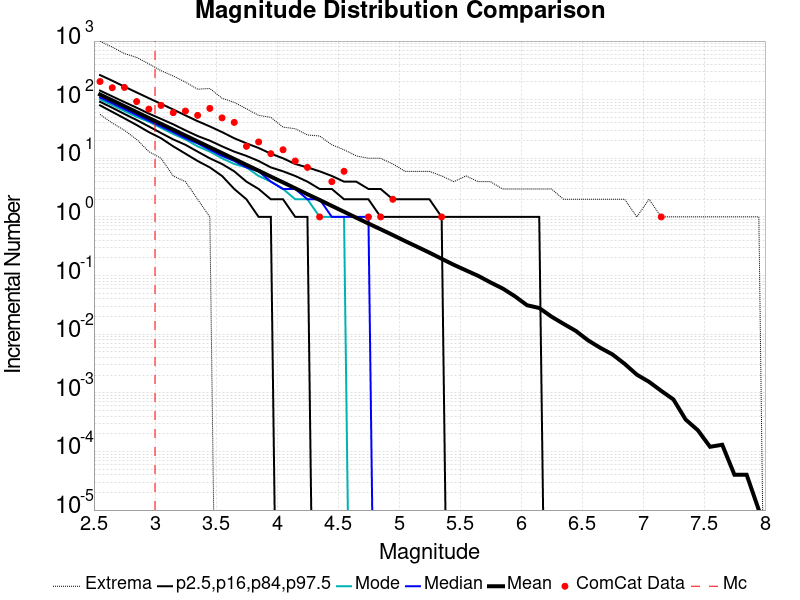

The table this chart was drawn from, first rows:
Magnitude, ComCat Data, Simulation Mean, Simulation Median, Simulation Mode, Simulation Minimum, Simulation Maximum, 2.5 %-ile, 16 %-ile, 84 %-ile, 97.5 %-ile
2.55, 204.0, 122.5, 109.0, 101.0, 56.0, 991.0, 80.0, 92.0, 143.0, 263.0
2.65, 160.0, 97.38, 87.0, 81.0, 40.0, 788.0, 62.0, 73.0, 114.0, 211.0
2.75, 162.0, 77.32, 69.0, 64.0, 30.0, 612.0, 48.0, 57.0, 91.0, 167.0
2.85, 93.0, 61.41, 55.0, 51.0, 21.0, 526.0, 37.0, 45.0, 73.0, 133.0
2.95, 69.0, 48.75, 44.0, 42.0, 13.0, 409.0, 28.0, 35.0, 58.0, 106.0
3.05, 80.0, 38.71, 35.0, 33.0, 10.0, 312.0, 22.0, 27.0, 47.0, 85.0
3.15, 60.0, 30.83, 28.0, 26.0, 5.0, 254.0, 16.0, 21.0, 38.0, 68.0
3.25, 64.0, 24.45, 22.0, 21.0, 4.0, 199.0, 12.0, 17.0, 30.0, 54.0
3.35, 54.0, 19.43, 18.0, 16.0, 2.0, 151.0, 9.0, 13.0, 24.0, 43.0
3.45, 71.0, 15.43, 14.0, 13.0, 1.0, 155.0, 7.0, 10.0, 20.0, 35.0
3.55, 49.0, 12.27, 11.0, 10.0, 0.0, 106.0, 5.0, 8.0, 16.0, 28.0
3.65, 41.0, 9.742, 9.0, 8.0, 0.0, 90.0, 3.0, 6.0, 13.0, 22.0
3.75, 16.0, 7.728, 7.0, 7.0, 0.0, 70.0, 2.0, 4.0, 11.0, 18.0
3.85, 19.0, 6.16, 6.0, 5.0, 0.0, 54.0, 1.0, 3.0, 9.0, 15.0
3.95, 12.0, 4.876, 4.0, 4.0, 0.0, 50.0, 1.0, 2.0, 7.0, 12.0
4.05, 14.0, 3.883, 3.0, 3.0, 0.0, 34.0, 0.0, 2.0, 6.0, 10.0
4.15, 9.0, 3.079, 3.0, 2.0, 0.0, 32.0, 0.0, 1.0, 5.0, 8.0
4.25, 7.0, 2.438, 2.0, 2.0, 0.0, 25.0, 0.0, 1.0, 4.0, 7.0
4.35, 1.0, 1.948, 2.0, 1.0, 0.0, 24.0, 0.0, 0.0, 3.0, 6.0
4.45, 4.0, 1.542, 1.0, 1.0, 0.0, 17.0, 0.0, 0.0, 3.0, 5.0
4.55, 6.0, 1.225, 1.0, 1.0, 0.0, 14.0, 0.0, 0.0, 2.0, 4.0
4.65, 0.0, 0.9707, 1.0, 0.0, 0.0, 11.0, 0.0, 0.0, 2.0, 4.0
4.75, 1.0, 0.7716, 1.0, 0.0, 0.0, 10.0, 0.0, 0.0, 2.0, 3.0
4.85, 1.0, 0.6163, 0.0, 0.0, 0.0, 10.0, 0.0, 0.0, 1.0, 3.0
4.95, 2.0, 0.4903, 0.0, 0.0, 0.0, 8.0, 0.0, 0.0, 1.0, 2.0
5.05, 0.0, 0.3882, 0.0, 0.0, 0.0, 6.0, 0.0, 0.0, 1.0, 2.0
5.15, 0.0, 0.3092, 0.0, 0.0, 0.0, 6.0, 0.0, 0.0, 1.0, 2.0
5.25, 0.0, 0.246, 0.0, 0.0, 0.0, 6.0, 0.0, 0.0, 1.0, 2.0
5.35, 1.0, 0.1933, 0.0, 0.0, 0.0, 5.0, 0.0, 0.0, 1.0, 1.0
5.45, 0.0, 0.1524, 0.0, 0.0, 0.0, 4.0, 0.0, 0.0, 0.0, 1.0
5.55, 0.0, 0.1225, 0.0, 0.0, 0.0, 5.0, 0.0, 0.0, 0.0, 1.0
5.65, 0.0, 0.09872, 0.0, 0.0, 0.0, 4.0, 0.0, 0.0, 0.0, 1.0
5.75, 0.0, 0.07644, 0.0, 0.0, 0.0, 4.0, 0.0, 0.0, 0.0, 1.0
5.85, 0.0, 0.06018, 0.0, 0.0, 0.0, 3.0, 0.0, 0.0, 0.0, 1.0
5.95, 0.0, 0.0444, 0.0, 0.0, 0.0, 3.0, 0.0, 0.0, 0.0, 1.0
6.05, 0.0, 0.03118, 0.0, 0.0, 0.0, 3.0, 0.0, 0.0, 0.0, 1.0
6.15, 0.0, 0.02798, 0.0, 0.0, 0.0, 3.0, 0.0, 0.0, 0.0, 1.0
6.25, 0.0, 0.01994, 0.0, 0.0, 0.0, 3.0, 0.0, 0.0, 0.0, 0.0
6.35, 0.0, 0.01498, 0.0, 0.0, 0.0, 2.0, 0.0, 0.0, 0.0, 0.0
6.45, 0.0, 0.01136, 0.0, 0.0, 0.0, 2.0, 0.0, 0.0, 0.0, 0.0
6.55, 0.0, 0.00786, 0.0, 0.0, 0.0, 2.0, 0.0, 0.0, 0.0, 0.0
6.65, 0.0, 0.00586, 0.0, 0.0, 0.0, 2.0, 0.0, 0.0, 0.0, 0.0
6.75, 0.0, 0.00452, 0.0, 0.0, 0.0, 2.0, 0.0, 0.0, 0.0, 0.0
6.85, 0.0, 0.00312, 0.0, 0.0, 0.0, 2.0, 0.0, 0.0, 0.0, 0.0
6.95, 0.0, 0.00204, 0.0, 0.0, 0.0, 1.0, 0.0, 0.0, 0.0, 0.0
7.05, 0.0, 0.00154, 0.0, 0.0, 0.0, 2.0, 0.0, 0.0, 0.0, 0.0
7.15, 1.0, 0.00108, 0.0, 0.0, 0.0, 1.0, 0.0, 0.0, 0.0, 0.0
7.25, 0.0, 7.7E-4, 0.0, 0.0, 0.0, 1.0, 0.0, 0.0, 0.0, 0.0
7.35, 0.0, 3.5E-4, 0.0, 0.0, 0.0, 1.0, 0.0, 0.0, 0.0, 0.0
7.45, 0.0, 2.3E-4, 0.0, 0.0, 0.0, 1.0, 0.0, 0.0, 0.0, 0.0
7.55, 0.0, 1.2E-4, 0.0, 0.0, 0.0, 1.0, 0.0, 0.0, 0.0, 0.0
7.65, 0.0, 1.3E-4, 0.0, 0.0, 0.0, 1.0, 0.0, 0.0, 0.0, 0.0
7.75, 0.0, 4.0E-5, 0.0, 0.0, 0.0, 1.0, 0.0, 0.0, 0.0, 0.0
7.85, 0.0, 4.0E-5, 0.0, 0.0, 0.0, 1.0, 0.0, 0.0, 0.0, 0.0
7.95, 0.0, 1.0E-5, 0.0, 0.0, 0.0, 1.0, 0.0, 0.0, 0.0, 0.0
8.05, 0.0, 0.0, 0.0, 0.0, 0.0, 0.0, 0.0, 0.0, 0.0, 0.0
8.15, 0.0, 0.0, 0.0, 0.0, 0.0, 0.0, 0.0, 0.0, 0.0, 0.0
8.25, 0.0, 0.0, 0.0, 0.0, 0.0, 0.0, 0.0, 0.0, 0.0, 0.0
8.35, 0.0, 0.0, 0.0, 0.0, 0.0, 0.0, 0.0, 0.0, 0.0, 0.0
8.45, 0.0, 0.0, 0.0, 0.0, 0.0, 0.0, 0.0, 0.0, 0.0, 0.0
... 6 more rows
